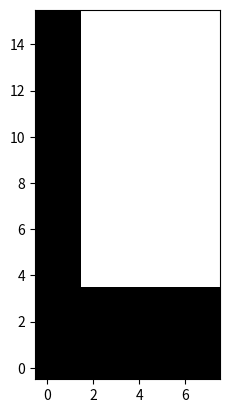

Write the Python code that produced this figure.
import numpy as np
import scipy.io as sio
import matplotlib.pyplot as plt


def grid_subsample_sig_channels(pt, winSize, dataPath, step=(1,1)):
    # load in channel map
    chanMap = sio.loadmat(f'{dataPath}/{pt}/{pt}_channelMap.mat')['chanMap']

    # load in significant channel data
    sigChan = np.squeeze(
        sio.loadmat(f'{dataPath}/{pt}/{pt}_sigChannel.mat')['sigChannel'])

    # trim full nan edges if necessary
    if chanMap.shape[0] == 24: 
        chanMap = chanMap[1:-1,:]
        winSize = (winSize[1], winSize[0]) # transpose window size
    elif chanMap.shape[1] == 24:
        chanMap = chanMap[:,1:-1]

    # get possible subgrids
    gridSize = chanMap.shape
    gridIdxs = grid_susbsample_idxs(gridSize, winSize, step=step)

    sigElecList = []
    for idxs in gridIdxs:
        # convert 2D coordinates to channel numbers
        elecPt = chanMap[idxs[:, 0], idxs[:, 1]]

        # remove any nans from non-rectangular channel maps
        elecPt = elecPt[~np.isnan(elecPt)].astype(int)

        # get indices of significant channels in the subsampled set
        _, sigIdx, _ = np.intersect1d(sigChan, elecPt, return_indices=True)


        # only save if we sample at least 1 significant channel
        if len(sigIdx) > 0:
            sigElecList.append(sigIdx)

    return sigElecList

    
def grid_susbsample_idxs(gridSize, winSize, step=(1,1), start=(0,0)):
    # starting indices to placec windows in grid
    startIdxX = np.arange(start[0], gridSize[0] - winSize[0] + 1, step[0])
    startIdxY = np.arange(start[1], gridSize[1] - winSize[1] + 1, step[1])

    # use meshgrid to get all possible combinations of starting indices
    startIdxs = np.array(np.meshgrid(startIdxX, startIdxY))
    startIdxs = startIdxs.reshape(2, -1).T

    gridIdxs = []
    for (x,y) in startIdxs:
        # define x-y span of window from current starting point
        currIdxsX = np.arange(x, x + winSize[0])
        currIdxsY = np.arange(y, y + winSize[1])

        # get full grid indices from x-y span
        currIdxs = np.array(np.meshgrid(currIdxsX, currIdxsY))
        currIdxs = currIdxs.reshape(2, -1).T

        # save to list of possible grids
        gridIdxs.append(currIdxs)
    
    return gridIdxs


if __name__ == '__main__':
    gridSize = (8,16)
    winSize = (6,12)
    step = (1, 1)
    gridIdxs = grid_susbsample_idxs(gridSize, winSize, step=step)

    print(f'Got {len(gridIdxs)} possible grids')

    for idxs in gridIdxs:
        grid = np.zeros(gridSize)
        grid[idxs[:,0], idxs[:,1]] = 1

        plt.imshow(grid.T, cmap='gray', origin='lower', clim=[0,1])
        plt.show()
